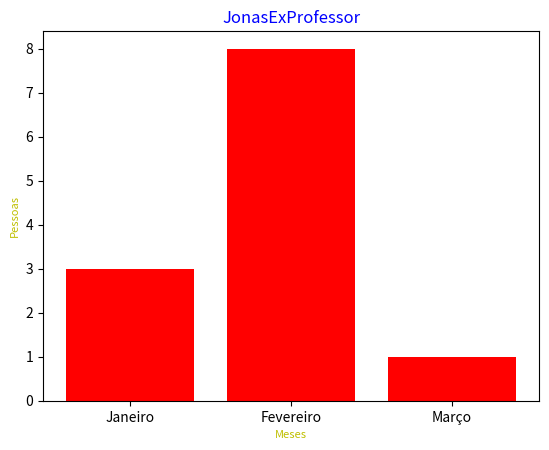

Here is the Python script that generated this plot:
import matplotlib.pyplot as plt
import numpy as np
x = np.array(["Janeiro", "Fevereiro", "Março"])
y = np.array([3, 8, 1])
plt.bar(x, y, color="red")
plt.title("JonasExProfessor", color='blue')
plt.xlabel("Meses", size=8, color='y')
plt.ylabel("Pessoas", size=8, color='y')
plt.show()